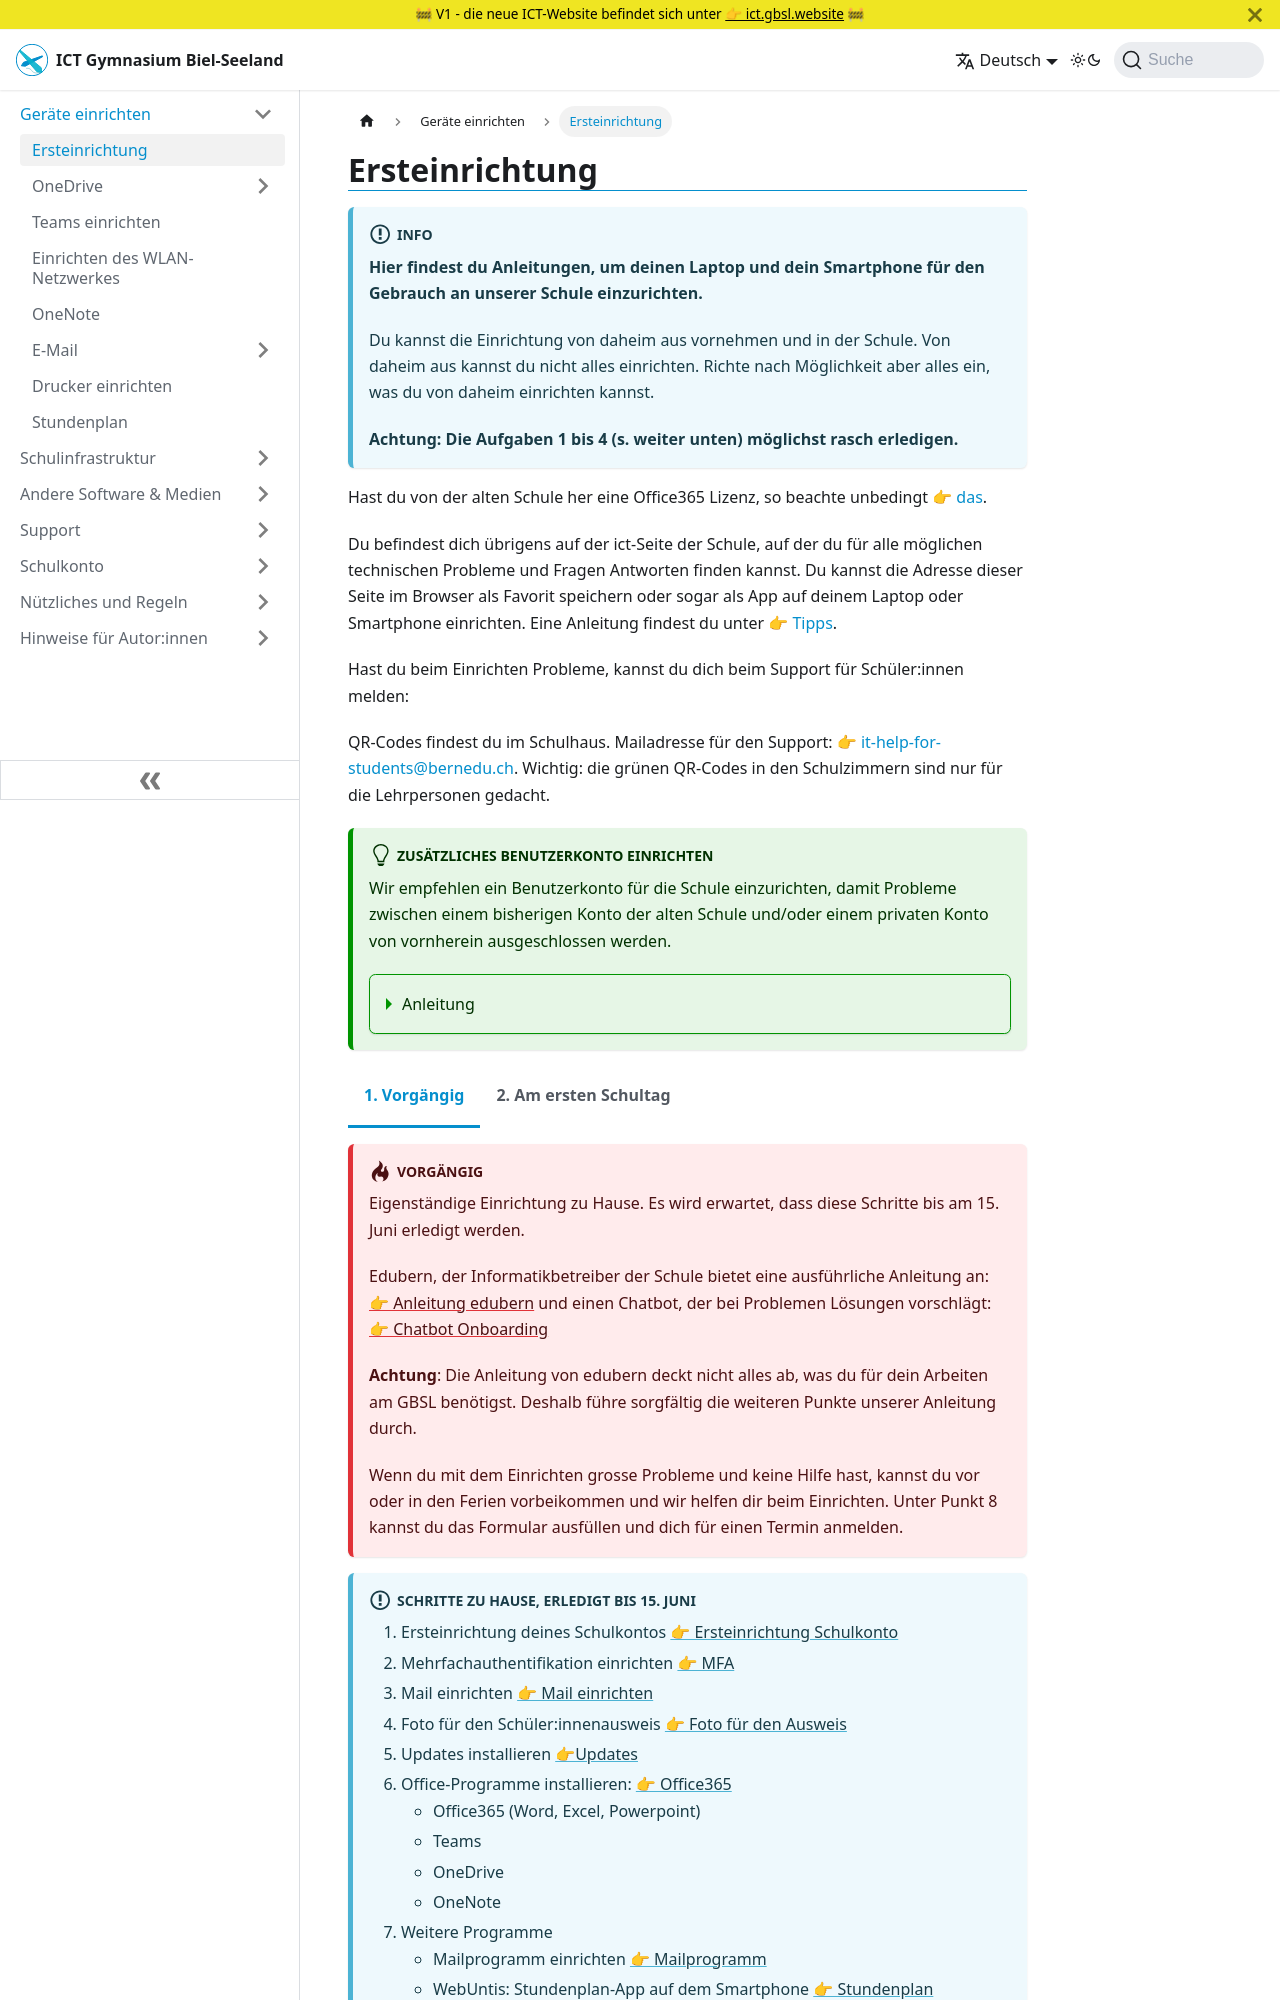

repository: GBSL-Informatik/ict-website · page: byod/geraeteeinrichten/index.html · generator: docusaurus

---
sidebar_custom_props:
  icon: mdi-account-supervisor
  path: /docs/byod/geraeteeinrichtenk/README.md
sidebar_position: 1
---

# Ersteinrichtung

:::info
**Hier findest du Anleitungen, um deinen Laptop und dein Smartphone für den Gebrauch an unserer Schule einzurichten.**

Du kannst die Einrichtung von daheim aus vornehmen und in der Schule. Von daheim aus kannst du nicht alles einrichten. Richte nach Möglichkeit aber alles ein, was du von daheim einrichten kannst.

 **Achtung: Die Aufgaben 1 bis 4 (s. weiter unten) möglichst rasch erledigen.**
:::

Hast du von der alten Schule her eine Office365 Lizenz, so beachte unbedingt [👉 das](../../anderesoftware/office365/README.md).

Du befindest dich übrigens auf der ict-Seite der Schule, auf der du für alle möglichen technischen Probleme und Fragen Antworten finden kannst. Du kannst die Adresse dieser Seite im Browser als Favorit speichern oder sogar als App auf deinem Laptop oder Smartphone einrichten. Eine Anleitung findest du unter [Tipps](../../tipps/01-webseite-als-app/README.md).

Hast du beim Einrichten Probleme, kannst du dich beim Support für Schüler:innen melden:

QR-Codes findest du im Schulhaus. Mailadresse für den Support: [it-help-for-students@bernedu.ch](mailto:it-help-for-students@bernedu.ch). Wichtig: die grünen QR-Codes in den Schulzimmern sind nur für die Lehrpersonen gedacht.

::::tip[Zusätzliches Benutzerkonto einrichten]
Wir empfehlen ein Benutzerkonto für die Schule einzurichten, damit Probleme zwischen einem bisherigen Konto der alten Schule und/oder einem privaten Konto von vornherein ausgeschlossen werden.

:::solution[Anleitung]
<Tabs>
<TabItem value="Win" label="Windows" default>
![Einstellungen öffnen](userwin1.jpg)
![Hier auf keinen Fall die Schulmailadresse eingeben](userwin2.jpg)

</TabItem>
<TabItem value="OSX" label="Mac">
![](usermac1.jpg)
![](usermac2.jpg)
![Wichtig: Administrator einstellen!](usermac4.jpg)
</TabItem>
</Tabs>
:::
::::

<Tabs>
<TabItem value="home" label="1. Vorgängig" default>

:::danger[Vorgängig]
Eigenständige Einrichtung zu Hause. Es wird erwartet, dass diese Schritte bis am 15. Juni erledigt werden.

Edubern, der Informatikbetreiber der Schule bietet eine ausführliche Anleitung an: [Anleitung edubern](https://erzbe.sharepoint.com/sites/EDUBERN-Infohub-Hilfsmittel/Lists/Hilfsmittel/Attachments/157/Anleitung%20–%20Onboarding%20EDUBERN%20BYOD%20FED_RESET_D.pdf) und einen Chatbot, der bei Problemen Lösungen vorschlägt:[Chatbot Onboarding](https://qr.edubern.ch/assistent)

**Achtung**: Die Anleitung von edubern deckt nicht alles ab, was du für dein Arbeiten am GBSL benötigst. Deshalb führe sorgfältig die weiteren Punkte unserer Anleitung durch.


Wenn du mit dem Einrichten grosse Probleme und keine Hilfe hast, kannst du vor oder in den Ferien vorbeikommen und wir helfen dir beim Einrichten. Unter Punkt 8 kannst du das Formular ausfüllen und dich für einen Termin anmelden.
:::

:::aufgabe[Schritte zu Hause, erledigt bis 15. Juni]
